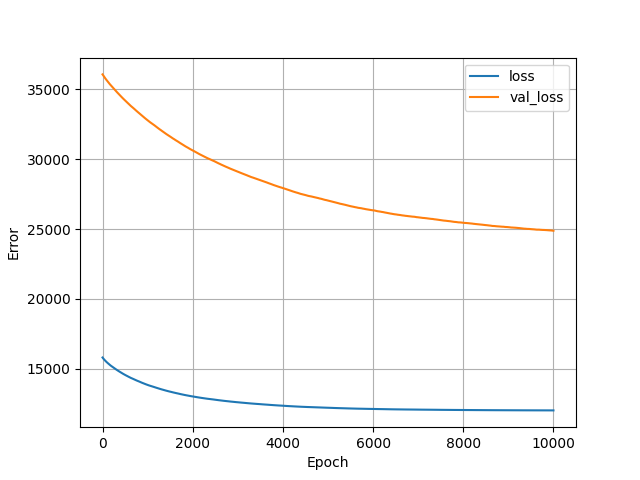

Data behind this chart, as committed beside it:
, loss, val_loss, epoch
0, 15804, 36072, 0
1, 15798, 36068, 1
2, 15793, 36063, 2
3, 15789, 36059, 3
4, 15784, 36055, 4
5, 15779, 36052, 5
6, 15775, 36048, 6
7, 15770, 36044, 7
8, 15766, 36040, 8
9, 15762, 36034, 9
10, 15757, 36029, 10
11, 15753, 36025, 11
12, 15749, 36019, 12
13, 15745, 36014, 13
14, 15742, 36008, 14
15, 15738, 36003, 15
16, 15734, 35997, 16
17, 15730, 35992, 17
18, 15726, 35988, 18
19, 15722, 35983, 19
20, 15718, 35979, 20
21, 15714, 35974, 21
22, 15710, 35970, 22
23, 15706, 35966, 23
24, 15702, 35962, 24
25, 15698, 35956, 25
26, 15695, 35951, 26
27, 15692, 35946, 27
28, 15688, 35941, 28
29, 15684, 35937, 29
30, 15681, 35933, 30
31, 15677, 35929, 31
32, 15673, 35924, 32
33, 15669, 35920, 33
34, 15666, 35915, 34
35, 15662, 35910, 35
36, 15658, 35904, 36
37, 15655, 35899, 37
38, 15651, 35894, 38
39, 15648, 35890, 39
40, 15644, 35885, 40
41, 15640, 35881, 41
42, 15637, 35877, 42
43, 15633, 35872, 43
44, 15630, 35867, 44
45, 15626, 35862, 45
46, 15622, 35857, 46
47, 15620, 35852, 47
48, 15616, 35846, 48
49, 15613, 35842, 49
50, 15609, 35837, 50
51, 15606, 35834, 51
52, 15602, 35828, 52
53, 15599, 35823, 53
54, 15595, 35819, 54
55, 15592, 35815, 55
56, 15588, 35810, 56
57, 15585, 35805, 57
58, 15582, 35802, 58
59, 15578, 35797, 59
... 9,940 more rows
